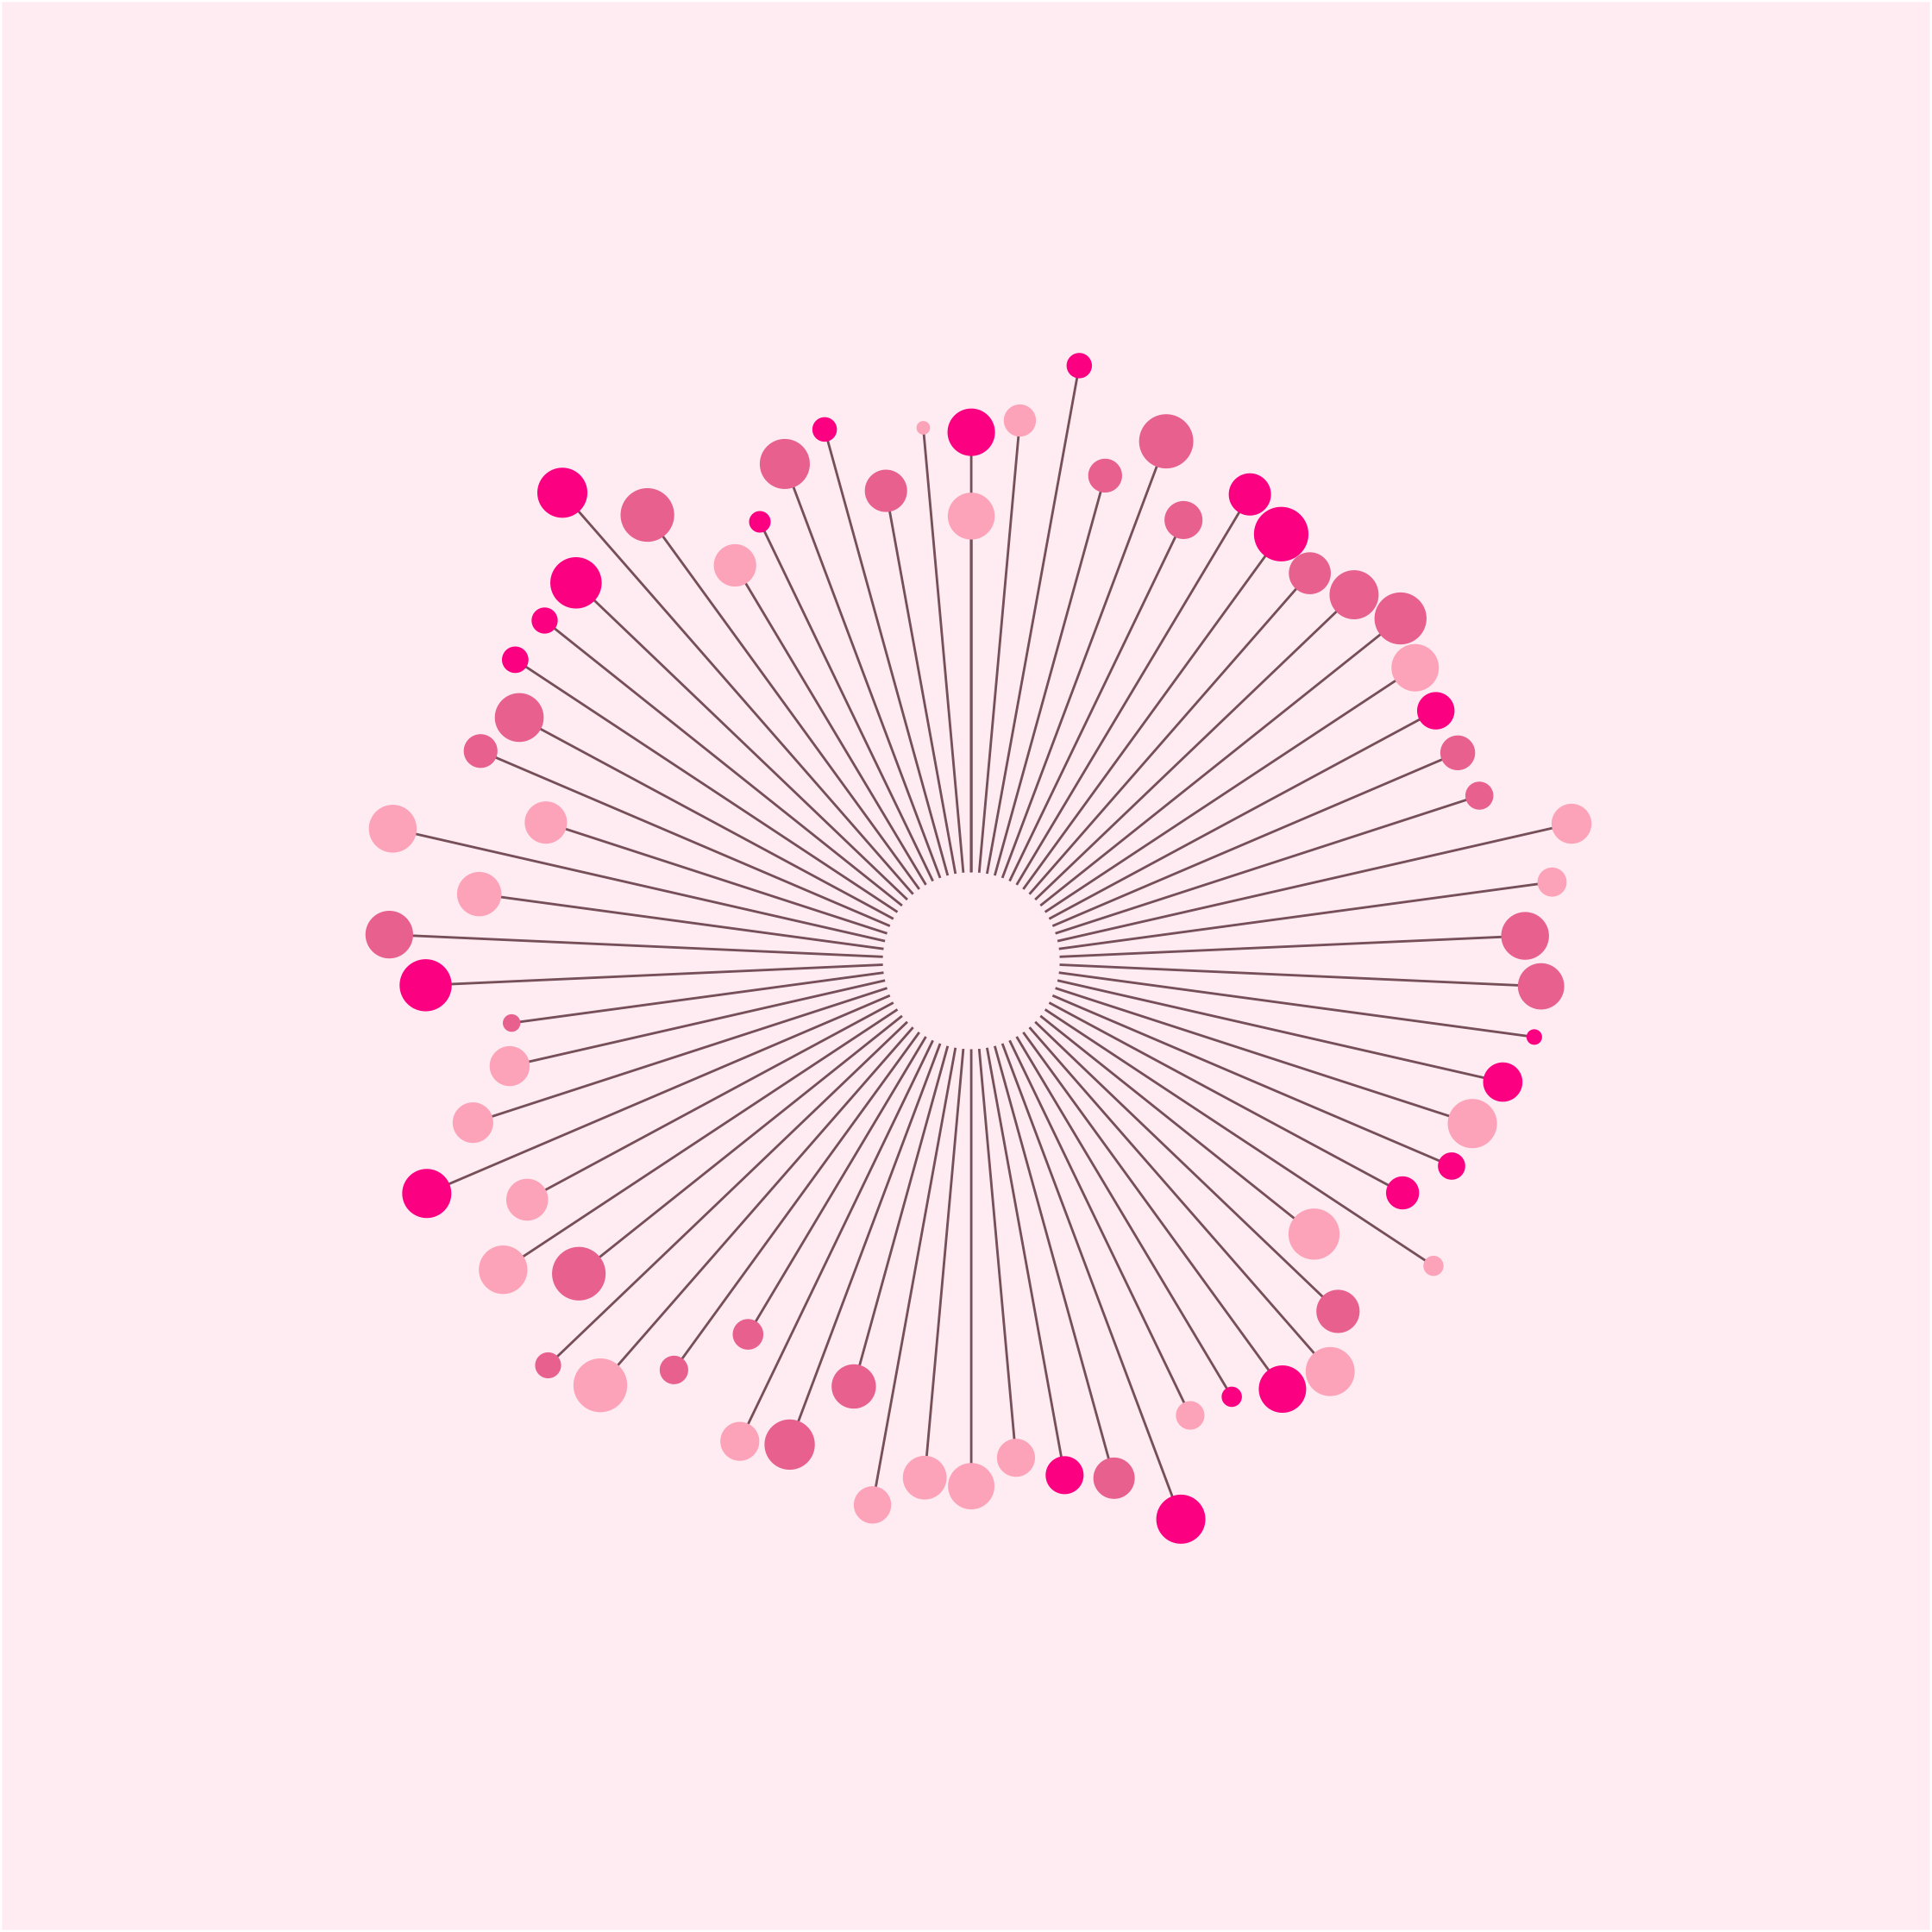

Generate this figure with R:


library(tidyverse)
library(ggplot2)
library(gridExtra)
library(cowplot)




lines = tibble(
  x = seq(0, 35, by = .5),
  xend = x,
  y =  rep(0, 71),
  yend = rnorm(71, 10, 1),
  cat = sample(c(1, 2, 3), size = 71, replace = TRUE),
  dot_size = runif(71, 12, 12.01))




dots = lines %>%
  select(x, yend, cat, dot_size)


p1 = ggplot() +
  geom_segment(data = lines,
               aes(x = x, xend = xend,
                   y = y, yend = yend),
               color = "pink4", size = 0.3) +
  geom_point(data = dots,
             aes(x = x, y = yend,
             color = as.factor(cat), size = dot_size)) +
  #scale_size_continuous(range = c(3, 7)) +
  scale_color_manual(values = c("palevioletred2", "pink1", "deeppink")) +
  ylim(-2, 15) +
  coord_polar() +
  theme(
    plot.background = element_rect(
      fill = "lavenderblush1"),
    panel.background = element_rect(
      fill = "lavenderblush1"),
    panel.grid = element_blank(),
    plot.caption = element_text(
      family = "Open Sans",
      size = 6,
      color = "white"),
    axis.title = element_blank(),
    axis.text = element_blank(),
    axis.ticks = element_blank(),
    legend.title = element_blank(),
    legend.position = "none"
  )

p1
